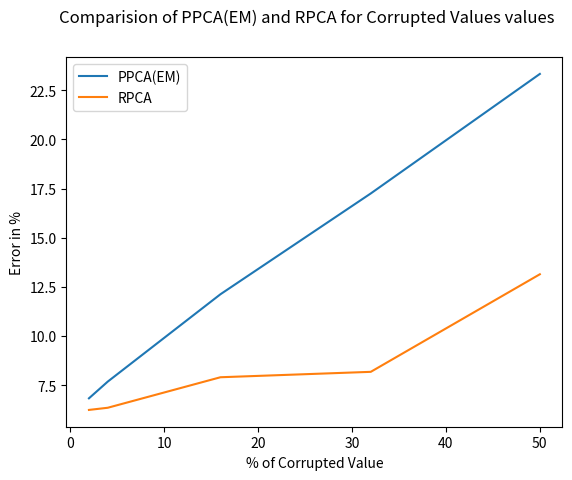

Python code for this plot:
import matplotlib.pyplot as plt
import numpy as np

n = np.array([2, 4, 16, 32, 50])

t1 = np.array([6.83, 7.68, 12.124, 17.25, 23.33])

t2 = np.array([6.24, 6.35, 7.902, 8.177, 13.14])


fig = plt.figure()
plt.plot(n,t1)
plt.plot(n,t2)
plt.legend(['PPCA(EM)', 'RPCA'])
plt.suptitle('Comparision of PPCA(EM) and RPCA for Corrupted Values values')
plt.xlabel('% of Corrupted Value')
plt.ylabel('Error in %')
plt.show()
fig.savefig('Corruptedvalues.jpg')
